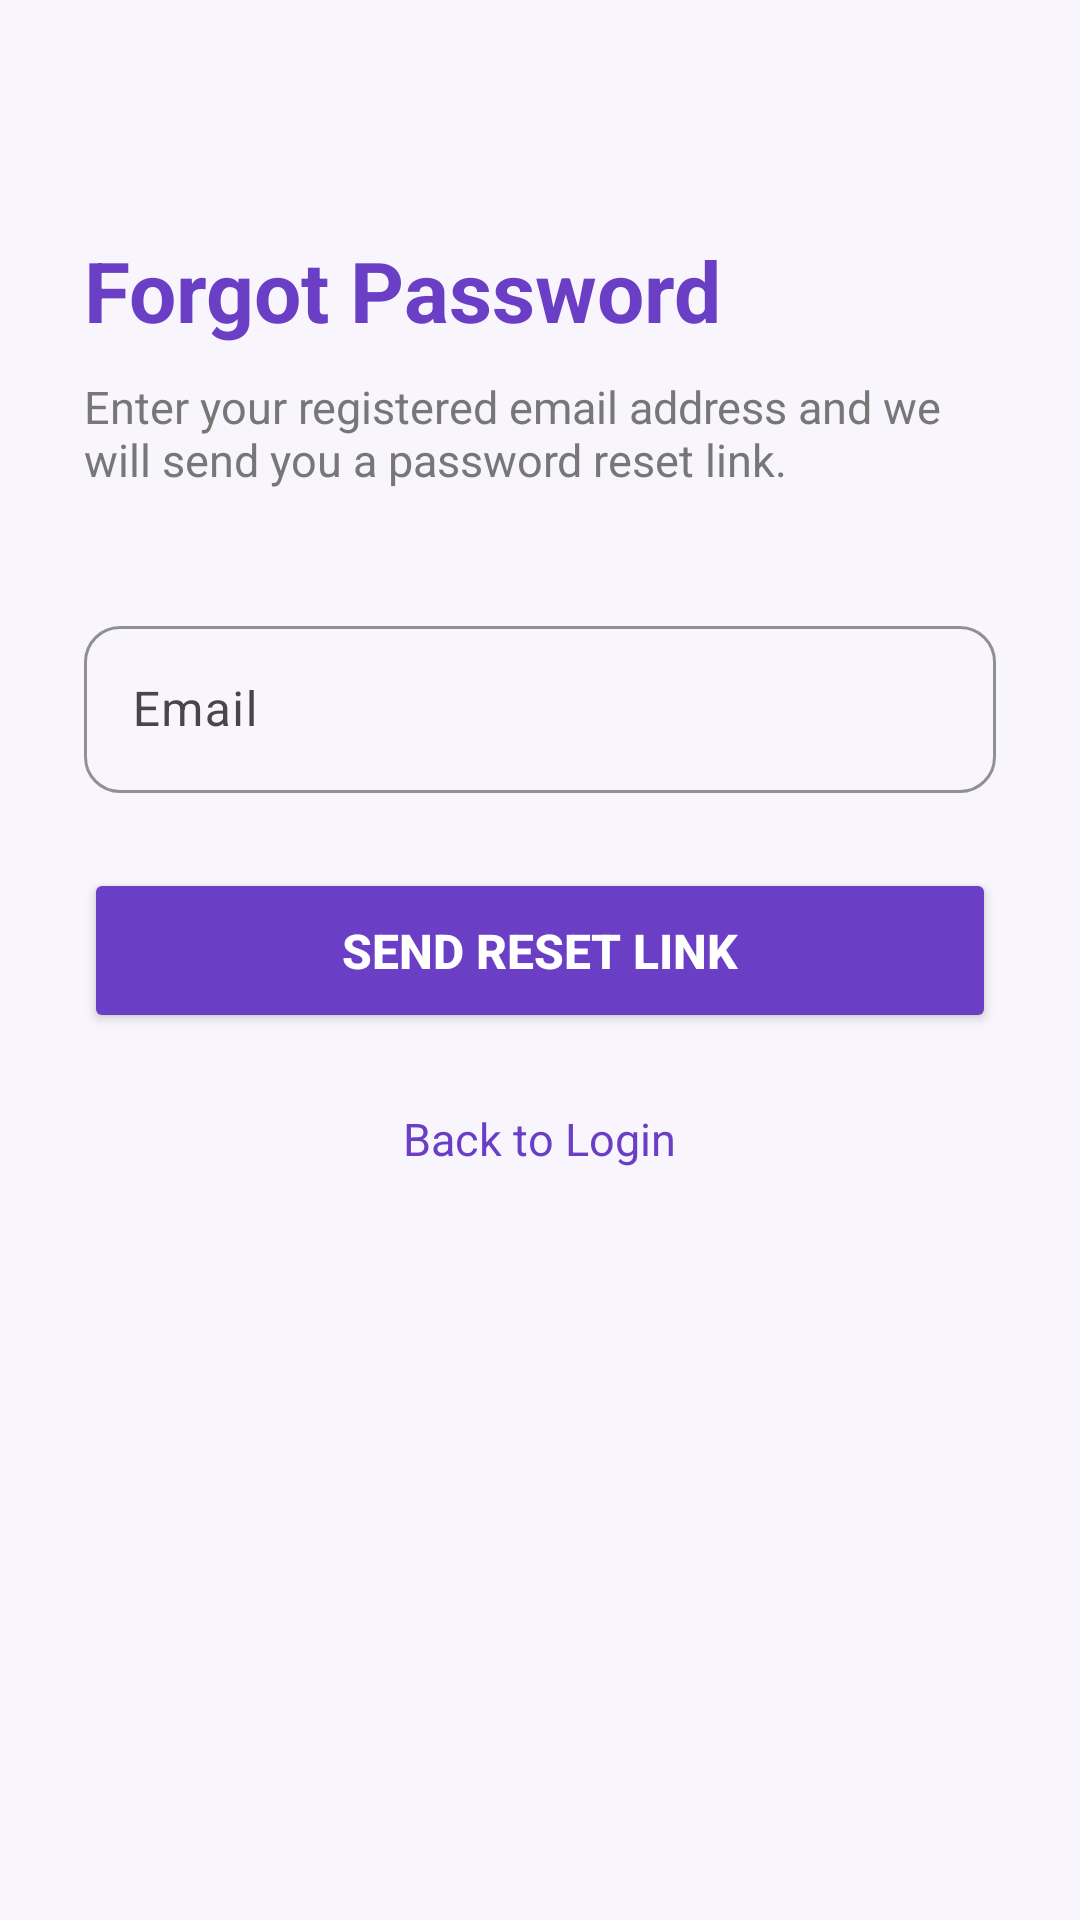

Android layout source for this screen:
<!-- AndroidManifest.xml: application theme Theme.StudentConnect -->
<!-- res/layout/activity_forgot_password.xml -->
<?xml version="1.0" encoding="utf-8"?>
<LinearLayout
    xmlns:android="http://schemas.android.com/apk/res/android"
    xmlns:app="http://schemas.android.com/apk/res-auto"
    android:layout_width="match_parent"
    android:layout_height="match_parent"
    android:orientation="vertical"
    android:padding="28dp"
    android:background="#F8F6FC">

    <TextView
        android:layout_width="wrap_content"
        android:layout_height="wrap_content"
        android:layout_marginTop="50dp"
        android:text="Forgot Password"
        android:textColor="#6A3FC5"
        android:textSize="28sp"
        android:textStyle="bold" />

    <TextView
        android:layout_width="match_parent"
        android:layout_height="wrap_content"
        android:layout_marginTop="10dp"
        android:text="Enter your registered email address and we will send you a password reset link."
        android:textColor="#777777"
        android:textSize="15sp" />

    <com.google.android.material.textfield.TextInputLayout
        android:layout_width="match_parent"
        android:layout_height="wrap_content"
        android:layout_marginTop="40dp"
        android:hint="Email"
        app:boxCornerRadiusTopStart="12dp"
        app:boxCornerRadiusTopEnd="12dp"
        app:boxCornerRadiusBottomStart="12dp"
        app:boxCornerRadiusBottomEnd="12dp"
        app:boxStrokeColor="#6A3FC5">

        <com.google.android.material.textfield.TextInputEditText
            android:id="@+id/etEmail"
            android:layout_width="match_parent"
            android:layout_height="wrap_content"
            android:inputType="textEmailAddress"
            android:textColor="#000000"
            android:textColorHint="#777777" />

    </com.google.android.material.textfield.TextInputLayout>

    <Button
        android:id="@+id/btnReset"
        android:layout_width="match_parent"
        android:layout_height="55dp"
        android:layout_marginTop="25dp"
        android:text="Send Reset Link"
        android:textColor="#FFFFFF"
        android:textSize="16sp"
        android:textStyle="bold"
        android:backgroundTint="#6A3FC5" />

    <TextView
        android:id="@+id/tvBackLogin"
        android:layout_width="wrap_content"
        android:layout_height="wrap_content"
        android:layout_gravity="center"
        android:layout_marginTop="25dp"
        android:text="Back to Login"
        android:textColor="#6A3FC5"
        android:textSize="15sp" />

</LinearLayout>
<!-- resources referenced by this layout -->
<resources>
  <style name="Theme.StudentConnect" parent="Base.Theme.StudentConnect" />
  <style name="Base.Theme.StudentConnect" parent="Theme.Material3.DayNight.NoActionBar">
          
          
      </style>
</resources>
